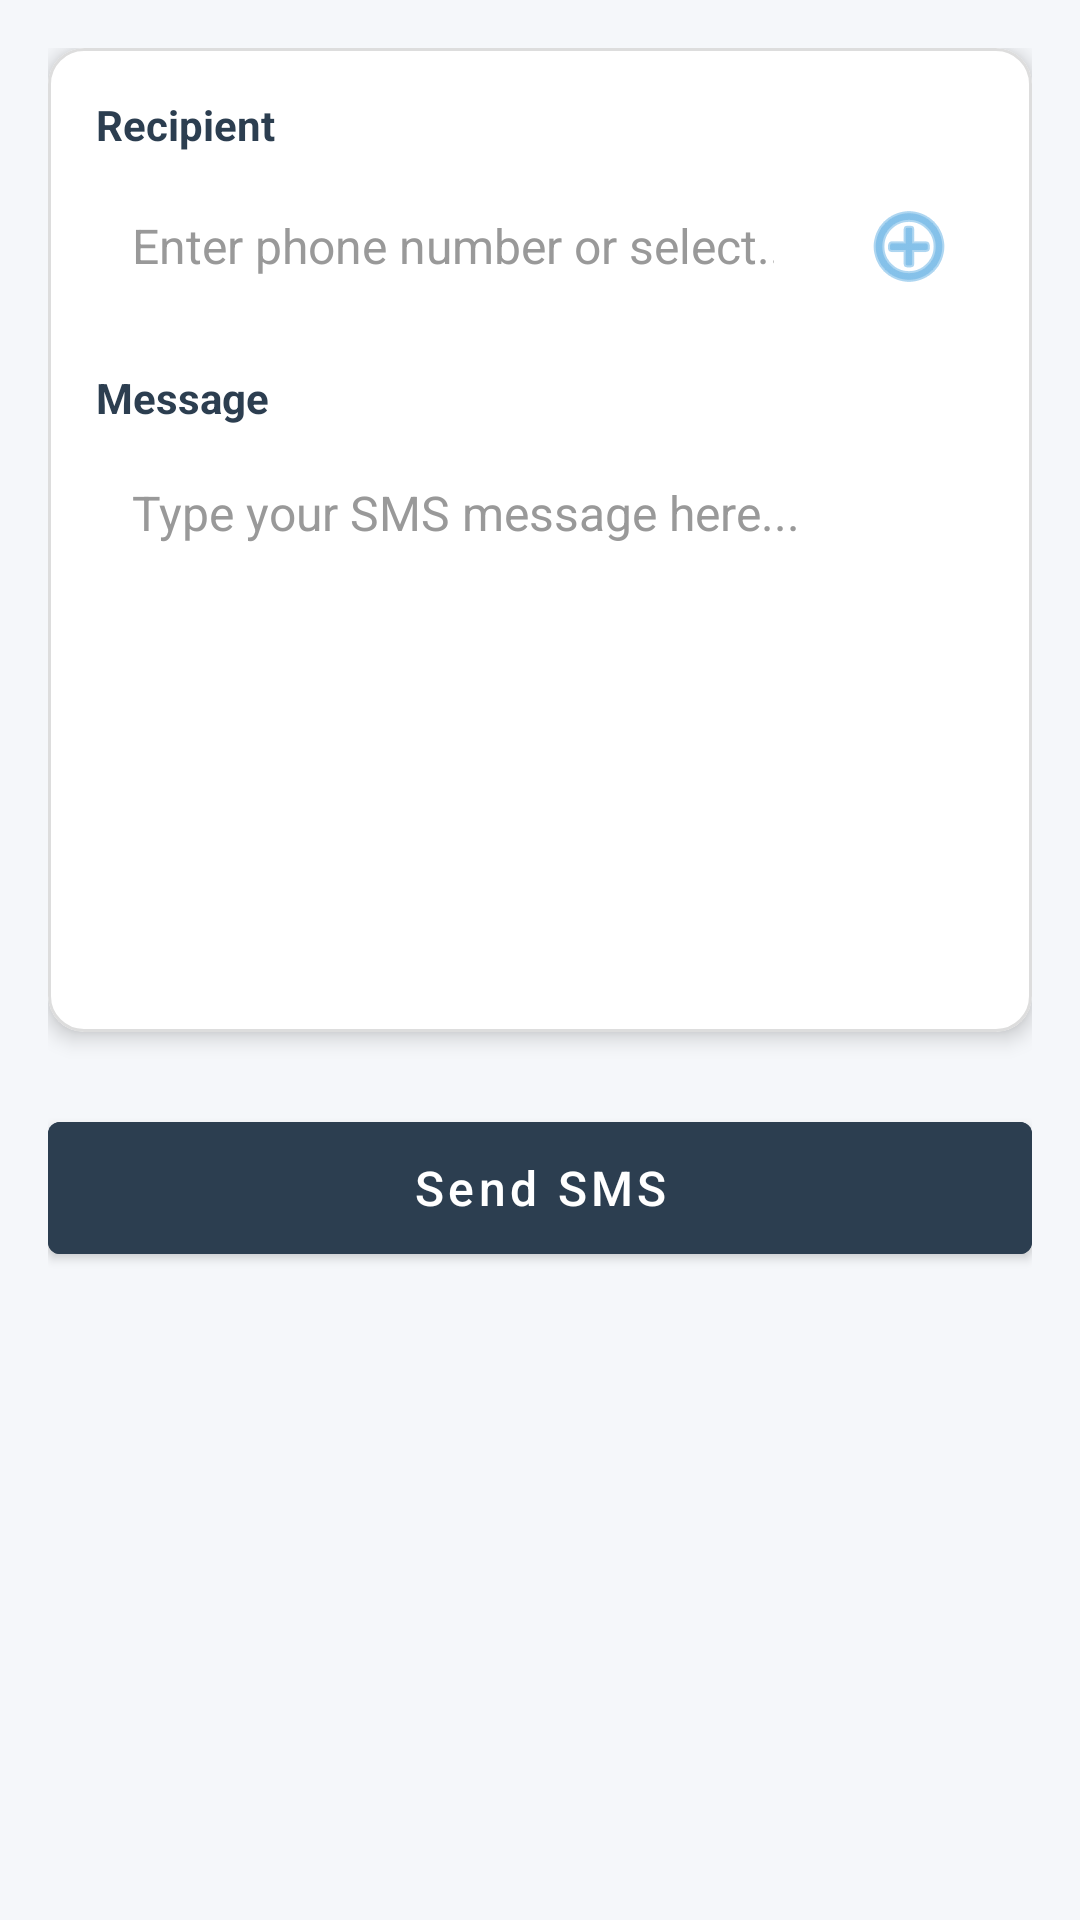

This screen was rendered from an Android layout file. Write that file and the resources it references.
<!-- AndroidManifest.xml: application theme Theme.SmsManager -->
<!-- res/layout/activity_compose_sms.xml -->
<?xml version="1.0" encoding="utf-8"?>
<androidx.constraintlayout.widget.ConstraintLayout xmlns:android="http://schemas.android.com/apk/res/android"
    xmlns:app="http://schemas.android.com/apk/res-auto"
    android:layout_width="match_parent"
    android:layout_height="match_parent"
    android:background="#F5F7FA"
    android:padding="16dp">

    <com.google.android.material.card.MaterialCardView
        android:id="@+id/cardCompose"
        android:layout_width="match_parent"
        android:layout_height="wrap_content"
        app:cardCornerRadius="12dp"
        app:cardElevation="4dp"
        app:strokeColor="#DDDDDD"
        app:strokeWidth="1dp"
        app:layout_constraintTop_toTopOf="parent"
        app:layout_constraintStart_toStartOf="parent"
        app:layout_constraintEnd_toEndOf="parent">

        <LinearLayout
            android:layout_width="match_parent"
            android:layout_height="wrap_content"
            android:orientation="vertical"
            android:padding="16dp">

            <TextView
                android:layout_width="wrap_content"
                android:layout_height="wrap_content"
                android:text="Recipient"
                android:textColor="#2C3E50"
                android:textSize="14sp"
                android:textStyle="bold"
                android:layout_marginBottom="6dp" />

            <LinearLayout
                android:layout_width="match_parent"
                android:layout_height="wrap_content"
                android:orientation="horizontal"
                android:gravity="center_vertical"
                android:layout_marginBottom="16dp">

                <EditText
                    android:id="@+id/etRecipient"
                    android:layout_width="0dp"
                    android:layout_height="50dp"
                    android:layout_weight="1"
                    android:background="@drawable/search_bg"
                    android:hint="Enter phone number or select..."
                    android:inputType="phone"
                    android:padding="12dp"
                    android:textColor="#333333"
                    android:textColorHint="#999999"
                    android:textSize="16sp" />

                <ImageButton
                    android:id="@+id/btnSelectContact"
                    android:layout_width="50dp"
                    android:layout_height="50dp"
                    android:layout_marginStart="8dp"
                    android:background="@drawable/search_bg"
                    android:backgroundTint="#E8F0FE"
                    android:src="@android:drawable/ic_menu_add"
                    android:tint="#3498DB"
                    android:contentDescription="Select Contact" />
            </LinearLayout>

            <TextView
                android:layout_width="wrap_content"
                android:layout_height="wrap_content"
                android:text="Message"
                android:textColor="#2C3E50"
                android:textSize="14sp"
                android:textStyle="bold"
                android:layout_marginBottom="6dp" />

            <EditText
                android:id="@+id/etMessageBody"
                android:layout_width="match_parent"
                android:layout_height="180dp"
                android:background="@drawable/search_bg"
                android:hint="Type your SMS message here..."
                android:gravity="top|start"
                android:inputType="textMultiLine|textCapSentences|textAutoCorrect"
                android:padding="12dp"
                android:textColor="#333333"
                android:textColorHint="#999999"
                android:textSize="16sp" />

        </LinearLayout>
    </com.google.android.material.card.MaterialCardView>

    <Button
        android:id="@+id/btnSendSms"
        android:layout_width="match_parent"
        android:layout_height="56dp"
        android:backgroundTint="#2C3E50"
        android:text="Send SMS"
        android:textSize="16sp"
        android:textAllCaps="false"
        android:textColor="#FFFFFF"
        android:layout_marginTop="24dp"
        app:layout_constraintTop_toBottomOf="@id/cardCompose"
        app:layout_constraintStart_toStartOf="parent"
        app:layout_constraintEnd_toEndOf="parent" />

</androidx.constraintlayout.widget.ConstraintLayout>
<!-- resources referenced by this layout -->
<resources>
  <style name="Theme.SmsManager" parent="Theme.MaterialComponents.Light.DarkActionBar">
          
          <item name="colorPrimary">#2C3E50</item>
          <item name="colorPrimaryDark">#1A252F</item>
          <item name="colorAccent">#3498DB</item>
      </style>
</resources>
